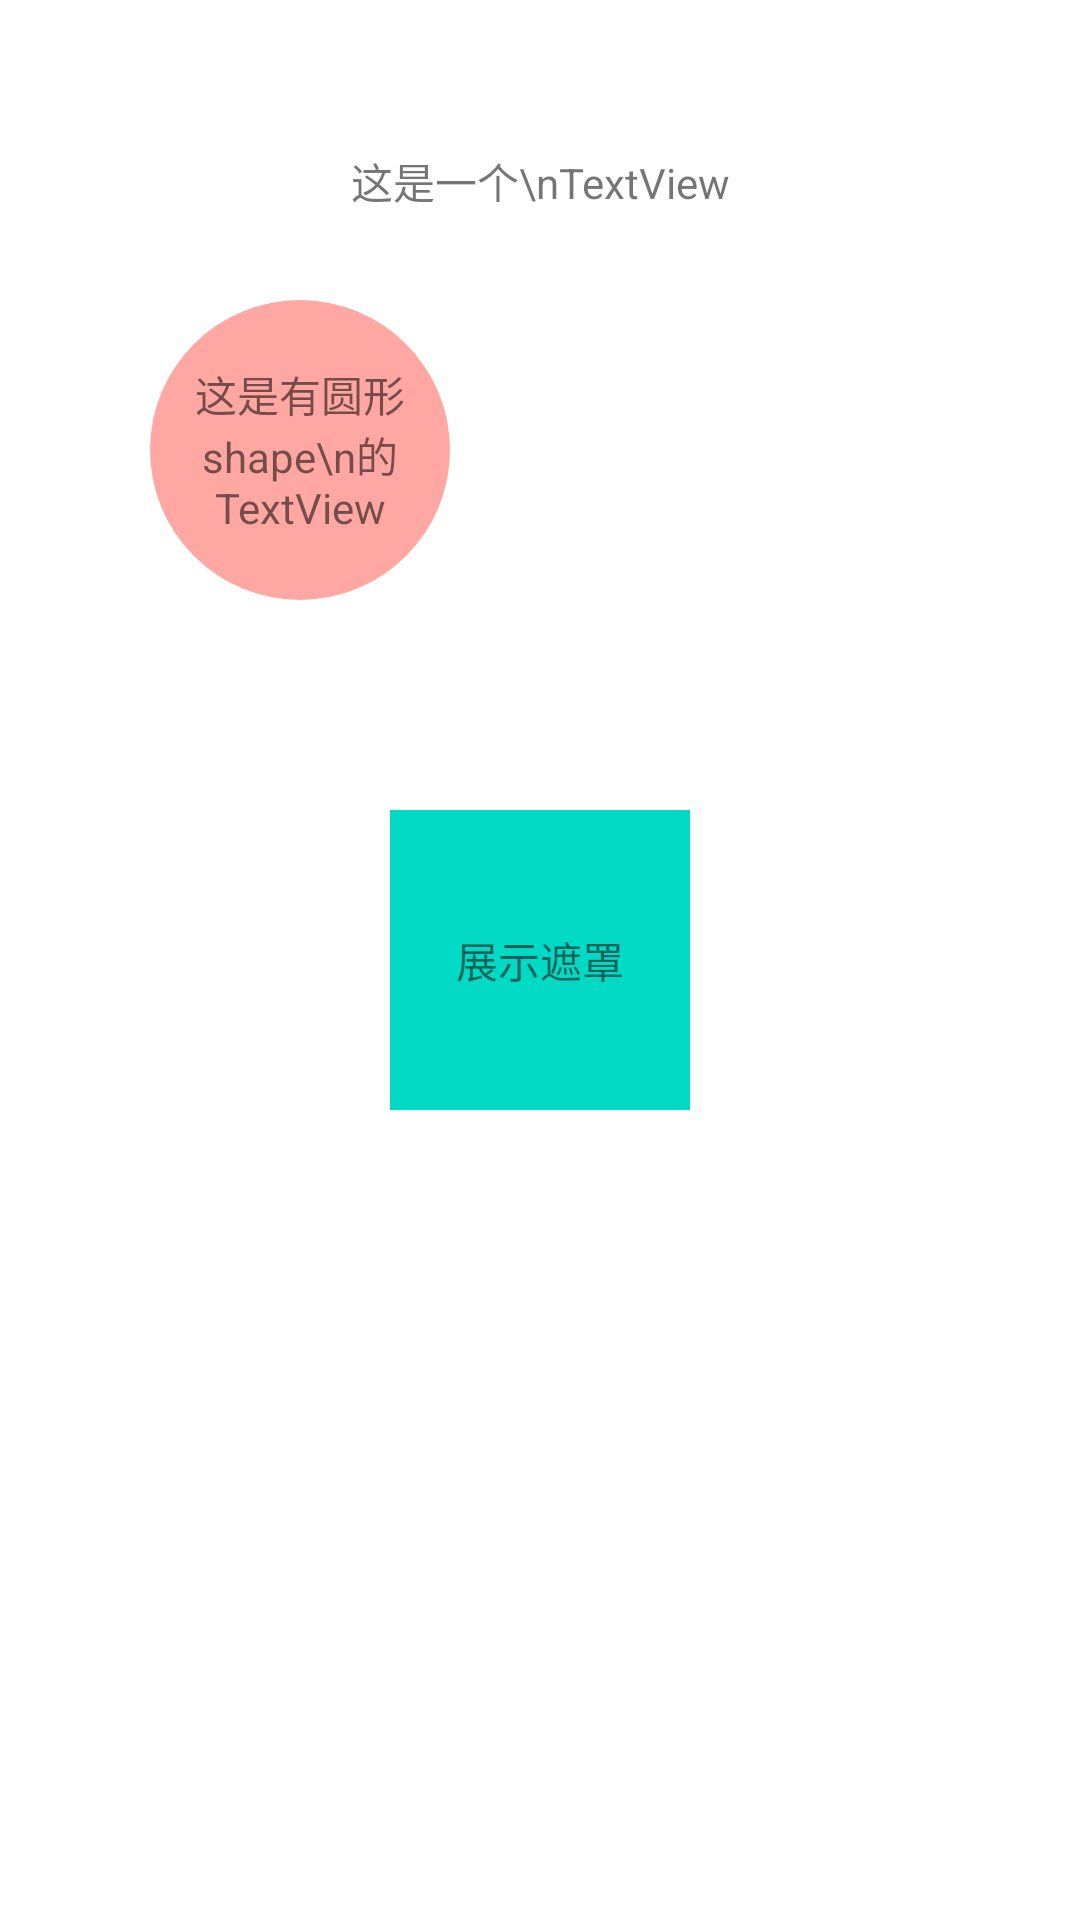

Produce the Android XML layout that renders to this screen, including the resource entries it uses.
<!-- AndroidManifest.xml: application theme AppTheme -->
<!-- res/layout/activity_guide.xml -->
<?xml version="1.0" encoding="utf-8"?>
<androidx.constraintlayout.widget.ConstraintLayout xmlns:android="http://schemas.android.com/apk/res/android"
    xmlns:app="http://schemas.android.com/apk/res-auto"
    xmlns:tools="http://schemas.android.com/tools"
    android:layout_width="match_parent"
    android:layout_height="match_parent"
    tools:context=".GuideActivity"
    android:background="@android:color/white">


    <TextView
        android:id="@+id/textView2"
        android:layout_width="wrap_content"
        android:layout_height="wrap_content"
        android:layout_marginTop="50dp"
        android:text="这是一个\nTextView"
        app:layout_constraintEnd_toEndOf="parent"
        app:layout_constraintStart_toStartOf="parent"
        app:layout_constraintTop_toTopOf="parent" />

    <TextView
        android:id="@+id/circle_tv"
        android:layout_width="100dp"
        android:layout_height="100dp"
        android:layout_marginStart="50dp"
        android:gravity="center"
        android:layout_marginTop="100dp"
        android:text="这是有圆形shape\n的TextView"
        android:background="@drawable/circle_bg"
        app:layout_constraintStart_toStartOf="parent"
        app:layout_constraintTop_toTopOf="parent" />

    <androidx.recyclerview.widget.RecyclerView
        android:id="@+id/rv"
        android:layout_width="100dp"
        android:layout_height="wrap_content"
        app:layout_constraintTop_toBottomOf="@+id/circle_tv"
        app:layout_constraintBottom_toBottomOf="parent"
        app:layout_constraintEnd_toEndOf="parent"
        tools:itemCount="6"
        tools:listitem="@layout/text_vh_layout"/>

    <TextView
        android:id="@+id/show_guide_tv"
        android:layout_width="100dp"
        android:layout_height="100dp"
        android:gravity="center"
        android:text="展示遮罩"
        android:background="@color/colorAccent"
        app:layout_constraintBottom_toBottomOf="parent"
        app:layout_constraintEnd_toEndOf="parent"
        app:layout_constraintStart_toStartOf="parent"
        app:layout_constraintTop_toTopOf="parent" />
</androidx.constraintlayout.widget.ConstraintLayout>
<!-- res/layout/text_vh_layout.xml (included above) -->
<?xml version="1.0" encoding="utf-8"?>
<androidx.constraintlayout.widget.ConstraintLayout xmlns:android="http://schemas.android.com/apk/res/android"
    xmlns:app="http://schemas.android.com/apk/res-auto"
    xmlns:tools="http://schemas.android.com/tools"
    android:layout_width="match_parent"
    android:layout_height="50dp"
    android:layout_margin="5dp"
    android:background="@android:color/darker_gray">

    <TextView
        android:id="@+id/tv"
        android:layout_width="wrap_content"
        android:layout_height="wrap_content"
        android:padding="5dp"
        android:textColor="@android:color/white"
        android:textSize="16sp"
        android:gravity="center"
        app:layout_constraintBottom_toBottomOf="parent"
        app:layout_constraintEnd_toEndOf="parent"
        app:layout_constraintStart_toStartOf="parent"
        app:layout_constraintTop_toTopOf="parent"
        tools:text="TextView" />
</androidx.constraintlayout.widget.ConstraintLayout>
<!-- resources referenced by this layout -->
<resources>
  <color name="colorAccent">#03DAC5</color>
  <!-- drawable circle_bg (drawable) -->
  <?xml version="1.0" encoding="utf-8"?>
  <shape xmlns:android="http://schemas.android.com/apk/res/android"
      android:shape="oval">
  
      <solid android:color="@color/ff5046_transparent_50"/>
      <size android:width="50dp" android:height="50dp"/>
  
  </shape>
  <style name="AppTheme" parent="Theme.AppCompat.Light.DarkActionBar">
          
          <item name="colorPrimary">@color/colorPrimary</item>
          <item name="colorPrimaryDark">@color/colorPrimaryDark</item>
          <item name="colorAccent">@color/colorAccent</item>
          <item name="android:windowBackground">@color/transparent</item>
      </style>
  <color name="ff5046_transparent_50">#80ff5046</color>
  <color name="colorPrimary">#6200EE</color>
  <color name="colorPrimaryDark">#3700B3</color>
  <color name="transparent">#00000000</color>
</resources>
